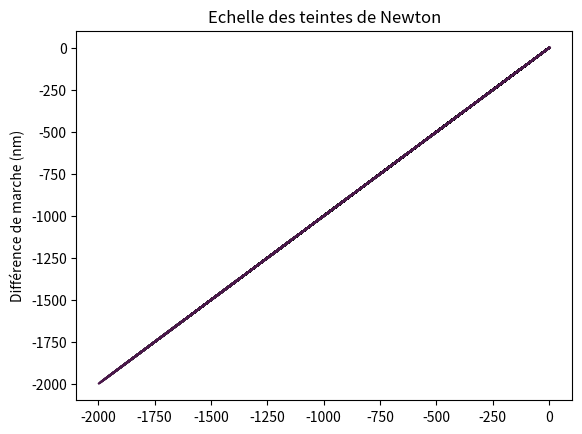

Recreate this plot in Python.
import numpy as np
import scipy.integrate as si
import matplotlib.pyplot as plt


"""def Eclairement(sigma, d):
    return 1 - np.cos(2 * np.pi * d * sigma * (10 ** (-9)))"""
Eclairement = lambda sigma, d: 1 - np.cos(2 * np.pi * d * sigma * (10 ** (-9)))

def Eclairementbis(d):
    return si.quad(Eclairement, 1 / (4 * (10 ** (-7))), 1 / (7.5 * (10 ** (-7))), args=(d,))


def A1(d):
    return si.quad(Eclairement, 2.07 * (10 ** 6), 2.31 * (10 ** 6), args=(d,))


def A2(d):
    return si.quad(Eclairement, 1.71 * (10 ** 6), 1.95 * (10 ** 6), args=(d,))


def A3(d):
    return si.quad(Eclairement, 1.3 * (10 ** 6), 1.54 * (10 ** 6), args=(d,))


def B1(d):
    return A1(d)[0] / (A1(d)[0] + A2(d)[0] + A3(d)[0])


def B2(d):
    return A2(d)[0] / (A1(d)[0] + A2(d)[0] + A3(d)[0])


def B3(d):
    return A3(d)[0] / (A1(d)[0] + A2(d)[0] + A3(d)[0])


a, b = 1000, 300
D1, D2, D3 = [], [], []
for i in range(1, 2 * b + 2):
    D1.append(Eclairementbis(-a * (-1.00001 + (i - 1) / b))[0] \
              / 2 / ((4 * (10 ** (-7))) - 1 / (7.5 * (10 ** (-7)))) * B1(-a * (-1.00001 + (i - 1) / b)))
    D2.append(Eclairementbis(-a * (-1.00001 + (i - 1) / b))[0] \
              / 2 / ((4 * (10 ** (-7))) - 1 / (7.5 * (10 ** (-7)))) * B2(-a * (-1.00001 + (i - 1) / b)))
    D3.append(Eclairementbis(-a * (-1.00001 + (i - 1) / b))[0] \
              / 2 / ((4 * (10 ** (-7))) - 1 / (7.5 * (10 ** (-7)))) * B3(-a * (-1.00001 + (i - 1) / b)))
    plt.plot([(-a)*(-1+(i-1))/b, 0], [(-a)*(-1+(i-1))/b, 1], color=(D3[i-1], D2[i-1], D3[i-1]))
    plt.title("Echelle des teintes de Newton")
    plt.ylabel("Différence de marche (nm)")
plt.show()
